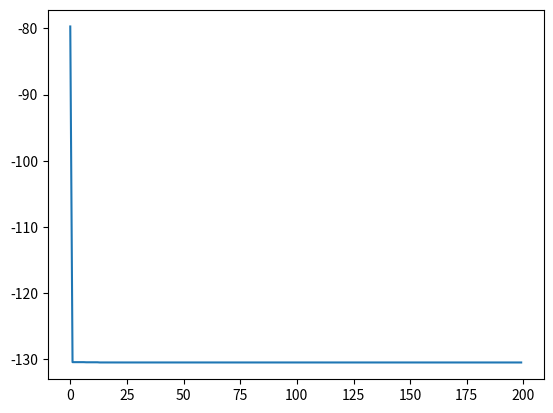

Write the Python code that produced this figure.
import random
import math
import matplotlib.pyplot as plt
import numpy as np

pi = 3.14
def objective_function(x):
    #Format to input the objective function
    #x = x[0]
    #y = x[1]
    #z = x[2]
    y = x[0]**4 + 4*(x[0]**3) + 4*(x[0]**2) + (x[2]**2) - 2*(x[2]) - 20*math.exp(-0.2*x[1]) - math.exp(math.cos(pi*x[1])) + 21
    return y

bounds=[(-10,10),(-10,10),(-10,10)]   # upper and lower bounds of variables
#First Index Location for x bounds
#Second Index Location for Y Bounds
#Third Index Location for Z Bounds
nv = 3                   # number of variables
# if minimization problem, mm = -1; if maximization problem, mm = 1
mm = -1                   
 
# THE FOLLOWING PARAMETERS ARE OPTINAL.
particle_size=100         # number of particles
iterations=200           # max number of iterations
w=0.85                    # inertia constant
c1=1                    # cognitive constant
c2=2                     # social constant

class Particle:
    def __init__(self,bounds):
        self.particle_position=[]                     # particle position
        self.particle_velocity=[]                     # particle velocity
        self.local_best_particle_position=[]          # best position of the particle
        self.fitness_local_best_particle_position= initial_fitness  # initial objective function value of the best particle position
        self.fitness_particle_position=initial_fitness             # objective function value of the particle position
 
        for i in range(nv):
            self.particle_position.append(random.uniform(bounds[i][0],bounds[i][1])) # generate random initial position
            self.particle_velocity.append(random.uniform(-1,1)) # generate random initial velocity
 
    def evaluate(self,objective_function):
        self.fitness_particle_position=objective_function(self.particle_position)
        if mm == -1:
            if self.fitness_particle_position < self.fitness_local_best_particle_position:
                self.local_best_particle_position=self.particle_position                  # update the local best
                self.fitness_local_best_particle_position=self.fitness_particle_position  # update the fitness of the local best
        if mm == 1:
            if self.fitness_particle_position > self.fitness_local_best_particle_position:
                self.local_best_particle_position=self.particle_position                  # update the local best
                self.fitness_local_best_particle_position=self.fitness_particle_position  # update the fitness of the local best
 
    def update_velocity(self,global_best_particle_position):
        for i in range(nv):
            r1=random.random()
            r2=random.random()
 
            cognitive_velocity = c1*r1*(self.local_best_particle_position[i] - self.particle_position[i])
            social_velocity = c2*r2*(global_best_particle_position[i] - self.particle_position[i])
            self.particle_velocity[i] = w*self.particle_velocity[i]+ cognitive_velocity + social_velocity
 
    def update_position(self,bounds):
        for i in range(nv):
            self.particle_position[i]=self.particle_position[i]+self.particle_velocity[i]
 
            # check and repair to satisfy the upper bounds
            if self.particle_position[i]>bounds[i][1]:
                self.particle_position[i]=bounds[i][1]
            # check and repair to satisfy the lower bounds
            if self.particle_position[i] < bounds[i][0]:
                self.particle_position[i]=bounds[i][0]

class PSO():
    def __init__(self,objective_function,bounds,particle_size,iterations):
 
        fitness_global_best_particle_position=initial_fitness
        global_best_particle_position=[]
 
        swarm_particle=[]
        for i in range(particle_size):
            swarm_particle.append(Particle(bounds))
        A=[]
         
        for i in range(iterations):
            for j in range(particle_size):
                swarm_particle[j].evaluate(objective_function)
 
                if mm ==-1:
                    if swarm_particle[j].fitness_particle_position < fitness_global_best_particle_position:
                        global_best_particle_position = list(swarm_particle[j].particle_position)
                        fitness_global_best_particle_position = float(swarm_particle[j].fitness_particle_position)
                if mm ==1:
                    if swarm_particle[j].fitness_particle_position > fitness_global_best_particle_position:
                        global_best_particle_position = list(swarm_particle[j].particle_position)
                        fitness_global_best_particle_position = float(swarm_particle[j].fitness_particle_position)
            for j in range(particle_size):
                swarm_particle[j].update_velocity(global_best_particle_position)
                swarm_particle[j].update_position(bounds)
                 
            A.append(fitness_global_best_particle_position) # record the best fitness
             
             
        print('Optimal solution:', global_best_particle_position)
        print('Objective function value:', fitness_global_best_particle_position)
        print('Evolutionary process of the objective function value:')
        plt.plot(A)

if mm == -1:
    initial_fitness = float("inf") # for minimization problem
#if mm == 1:
    #initial_fitness = -float("inf") # for maximization problem

# Main PSO         
PSO(objective_function,bounds,particle_size,iterations)

